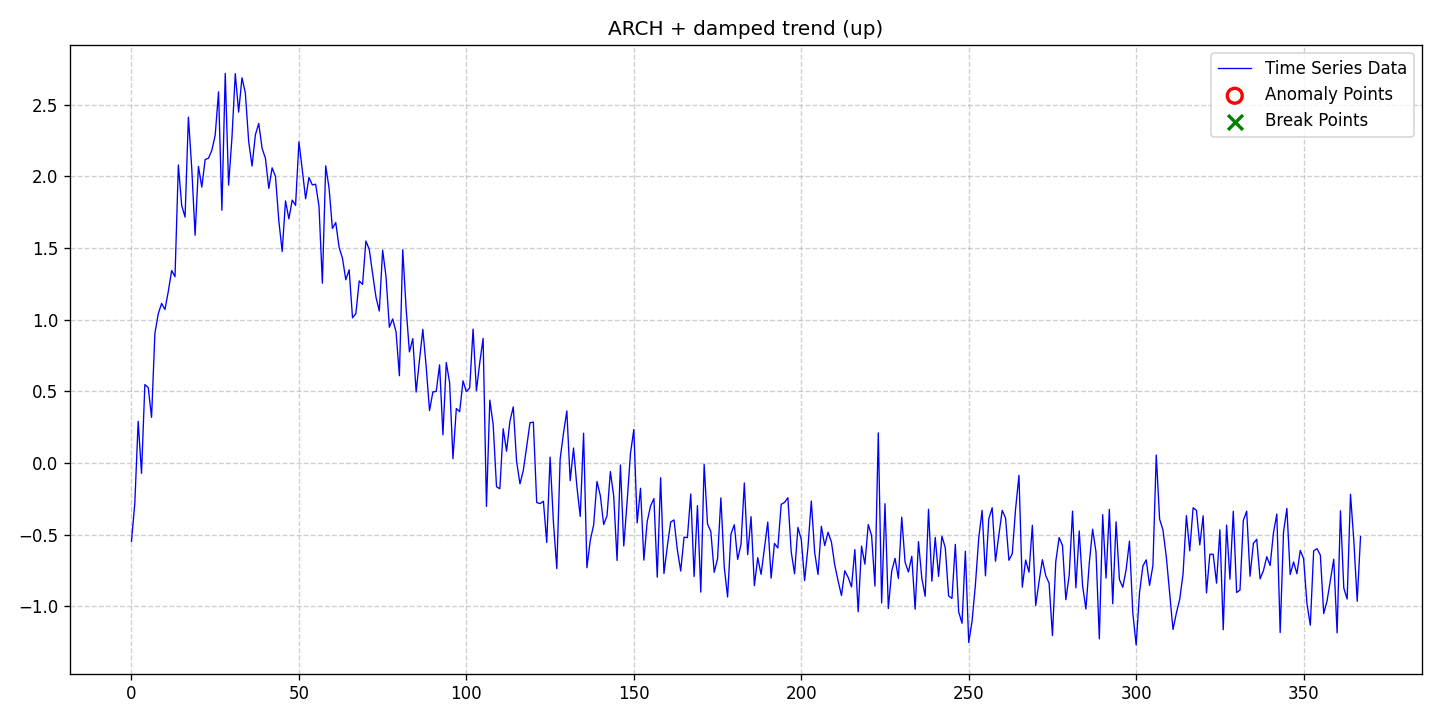

The data file committed next to this chart (first rows):
date, data, stationary, det_lin_up, det_lin_down, det_quad, det_cubic, det_exp, det_damped, stoc_trend, volatility, single_seas, multiple_seas, point_anom_single, point_anom_multi, collect_anom, context_anom, mean_shift, var_shift, trend_shift, point_anom_count, point_anom_location, point_anom_point, collect_anom_count
2020-01-01, -0.5463, 0, 0, 0, 0, 0, 0, 1, 0, 1, 0, 0, 0, 0, 0, 0, 0, 0, 0, 0, none, , 0
2020-01-02, -0.2811, 0, 0, 0, 0, 0, 0, 1, 0, 1, 0, 0, 0, 0, 0, 0, 0, 0, 0, 0, none, , 0
2020-01-03, 0.291, 0, 0, 0, 0, 0, 0, 1, 0, 1, 0, 0, 0, 0, 0, 0, 0, 0, 0, 0, none, , 0
2020-01-04, -0.07173, 0, 0, 0, 0, 0, 0, 1, 0, 1, 0, 0, 0, 0, 0, 0, 0, 0, 0, 0, none, , 0
2020-01-05, 0.5473, 0, 0, 0, 0, 0, 0, 1, 0, 1, 0, 0, 0, 0, 0, 0, 0, 0, 0, 0, none, , 0
2020-01-06, 0.5269, 0, 0, 0, 0, 0, 0, 1, 0, 1, 0, 0, 0, 0, 0, 0, 0, 0, 0, 0, none, , 0
2020-01-07, 0.3188, 0, 0, 0, 0, 0, 0, 1, 0, 1, 0, 0, 0, 0, 0, 0, 0, 0, 0, 0, none, , 0
2020-01-08, 0.9059, 0, 0, 0, 0, 0, 0, 1, 0, 1, 0, 0, 0, 0, 0, 0, 0, 0, 0, 0, none, , 0
2020-01-09, 1.042, 0, 0, 0, 0, 0, 0, 1, 0, 1, 0, 0, 0, 0, 0, 0, 0, 0, 0, 0, none, , 0
2020-01-10, 1.114, 0, 0, 0, 0, 0, 0, 1, 0, 1, 0, 0, 0, 0, 0, 0, 0, 0, 0, 0, none, , 0
2020-01-11, 1.071, 0, 0, 0, 0, 0, 0, 1, 0, 1, 0, 0, 0, 0, 0, 0, 0, 0, 0, 0, none, , 0
2020-01-12, 1.199, 0, 0, 0, 0, 0, 0, 1, 0, 1, 0, 0, 0, 0, 0, 0, 0, 0, 0, 0, none, , 0
2020-01-13, 1.343, 0, 0, 0, 0, 0, 0, 1, 0, 1, 0, 0, 0, 0, 0, 0, 0, 0, 0, 0, none, , 0
2020-01-14, 1.3, 0, 0, 0, 0, 0, 0, 1, 0, 1, 0, 0, 0, 0, 0, 0, 0, 0, 0, 0, none, , 0
2020-01-15, 2.08, 0, 0, 0, 0, 0, 0, 1, 0, 1, 0, 0, 0, 0, 0, 0, 0, 0, 0, 0, none, , 0
2020-01-16, 1.796, 0, 0, 0, 0, 0, 0, 1, 0, 1, 0, 0, 0, 0, 0, 0, 0, 0, 0, 0, none, , 0
2020-01-17, 1.717, 0, 0, 0, 0, 0, 0, 1, 0, 1, 0, 0, 0, 0, 0, 0, 0, 0, 0, 0, none, , 0
2020-01-18, 2.414, 0, 0, 0, 0, 0, 0, 1, 0, 1, 0, 0, 0, 0, 0, 0, 0, 0, 0, 0, none, , 0
2020-01-19, 2.057, 0, 0, 0, 0, 0, 0, 1, 0, 1, 0, 0, 0, 0, 0, 0, 0, 0, 0, 0, none, , 0
2020-01-20, 1.59, 0, 0, 0, 0, 0, 0, 1, 0, 1, 0, 0, 0, 0, 0, 0, 0, 0, 0, 0, none, , 0
2020-01-21, 2.07, 0, 0, 0, 0, 0, 0, 1, 0, 1, 0, 0, 0, 0, 0, 0, 0, 0, 0, 0, none, , 0
2020-01-22, 1.926, 0, 0, 0, 0, 0, 0, 1, 0, 1, 0, 0, 0, 0, 0, 0, 0, 0, 0, 0, none, , 0
2020-01-23, 2.119, 0, 0, 0, 0, 0, 0, 1, 0, 1, 0, 0, 0, 0, 0, 0, 0, 0, 0, 0, none, , 0
2020-01-24, 2.127, 0, 0, 0, 0, 0, 0, 1, 0, 1, 0, 0, 0, 0, 0, 0, 0, 0, 0, 0, none, , 0
2020-01-25, 2.182, 0, 0, 0, 0, 0, 0, 1, 0, 1, 0, 0, 0, 0, 0, 0, 0, 0, 0, 0, none, , 0
2020-01-26, 2.288, 0, 0, 0, 0, 0, 0, 1, 0, 1, 0, 0, 0, 0, 0, 0, 0, 0, 0, 0, none, , 0
2020-01-27, 2.59, 0, 0, 0, 0, 0, 0, 1, 0, 1, 0, 0, 0, 0, 0, 0, 0, 0, 0, 0, none, , 0
2020-01-28, 1.764, 0, 0, 0, 0, 0, 0, 1, 0, 1, 0, 0, 0, 0, 0, 0, 0, 0, 0, 0, none, , 0
2020-01-29, 2.719, 0, 0, 0, 0, 0, 0, 1, 0, 1, 0, 0, 0, 0, 0, 0, 0, 0, 0, 0, none, , 0
2020-01-30, 1.939, 0, 0, 0, 0, 0, 0, 1, 0, 1, 0, 0, 0, 0, 0, 0, 0, 0, 0, 0, none, , 0
2020-01-31, 2.269, 0, 0, 0, 0, 0, 0, 1, 0, 1, 0, 0, 0, 0, 0, 0, 0, 0, 0, 0, none, , 0
2020-02-01, 2.718, 0, 0, 0, 0, 0, 0, 1, 0, 1, 0, 0, 0, 0, 0, 0, 0, 0, 0, 0, none, , 0
2020-02-02, 2.449, 0, 0, 0, 0, 0, 0, 1, 0, 1, 0, 0, 0, 0, 0, 0, 0, 0, 0, 0, none, , 0
2020-02-03, 2.689, 0, 0, 0, 0, 0, 0, 1, 0, 1, 0, 0, 0, 0, 0, 0, 0, 0, 0, 0, none, , 0
2020-02-04, 2.583, 0, 0, 0, 0, 0, 0, 1, 0, 1, 0, 0, 0, 0, 0, 0, 0, 0, 0, 0, none, , 0
2020-02-05, 2.244, 0, 0, 0, 0, 0, 0, 1, 0, 1, 0, 0, 0, 0, 0, 0, 0, 0, 0, 0, none, , 0
2020-02-06, 2.073, 0, 0, 0, 0, 0, 0, 1, 0, 1, 0, 0, 0, 0, 0, 0, 0, 0, 0, 0, none, , 0
2020-02-07, 2.291, 0, 0, 0, 0, 0, 0, 1, 0, 1, 0, 0, 0, 0, 0, 0, 0, 0, 0, 0, none, , 0
2020-02-08, 2.37, 0, 0, 0, 0, 0, 0, 1, 0, 1, 0, 0, 0, 0, 0, 0, 0, 0, 0, 0, none, , 0
2020-02-09, 2.196, 0, 0, 0, 0, 0, 0, 1, 0, 1, 0, 0, 0, 0, 0, 0, 0, 0, 0, 0, none, , 0
2020-02-10, 2.127, 0, 0, 0, 0, 0, 0, 1, 0, 1, 0, 0, 0, 0, 0, 0, 0, 0, 0, 0, none, , 0
2020-02-11, 1.916, 0, 0, 0, 0, 0, 0, 1, 0, 1, 0, 0, 0, 0, 0, 0, 0, 0, 0, 0, none, , 0
2020-02-12, 2.06, 0, 0, 0, 0, 0, 0, 1, 0, 1, 0, 0, 0, 0, 0, 0, 0, 0, 0, 0, none, , 0
2020-02-13, 2, 0, 0, 0, 0, 0, 0, 1, 0, 1, 0, 0, 0, 0, 0, 0, 0, 0, 0, 0, none, , 0
2020-02-14, 1.691, 0, 0, 0, 0, 0, 0, 1, 0, 1, 0, 0, 0, 0, 0, 0, 0, 0, 0, 0, none, , 0
2020-02-15, 1.476, 0, 0, 0, 0, 0, 0, 1, 0, 1, 0, 0, 0, 0, 0, 0, 0, 0, 0, 0, none, , 0
2020-02-16, 1.83, 0, 0, 0, 0, 0, 0, 1, 0, 1, 0, 0, 0, 0, 0, 0, 0, 0, 0, 0, none, , 0
2020-02-17, 1.704, 0, 0, 0, 0, 0, 0, 1, 0, 1, 0, 0, 0, 0, 0, 0, 0, 0, 0, 0, none, , 0
2020-02-18, 1.835, 0, 0, 0, 0, 0, 0, 1, 0, 1, 0, 0, 0, 0, 0, 0, 0, 0, 0, 0, none, , 0
2020-02-19, 1.798, 0, 0, 0, 0, 0, 0, 1, 0, 1, 0, 0, 0, 0, 0, 0, 0, 0, 0, 0, none, , 0
2020-02-20, 2.241, 0, 0, 0, 0, 0, 0, 1, 0, 1, 0, 0, 0, 0, 0, 0, 0, 0, 0, 0, none, , 0
2020-02-21, 2.047, 0, 0, 0, 0, 0, 0, 1, 0, 1, 0, 0, 0, 0, 0, 0, 0, 0, 0, 0, none, , 0
2020-02-22, 1.844, 0, 0, 0, 0, 0, 0, 1, 0, 1, 0, 0, 0, 0, 0, 0, 0, 0, 0, 0, none, , 0
2020-02-23, 1.993, 0, 0, 0, 0, 0, 0, 1, 0, 1, 0, 0, 0, 0, 0, 0, 0, 0, 0, 0, none, , 0
2020-02-24, 1.941, 0, 0, 0, 0, 0, 0, 1, 0, 1, 0, 0, 0, 0, 0, 0, 0, 0, 0, 0, none, , 0
2020-02-25, 1.946, 0, 0, 0, 0, 0, 0, 1, 0, 1, 0, 0, 0, 0, 0, 0, 0, 0, 0, 0, none, , 0
2020-02-26, 1.791, 0, 0, 0, 0, 0, 0, 1, 0, 1, 0, 0, 0, 0, 0, 0, 0, 0, 0, 0, none, , 0
2020-02-27, 1.255, 0, 0, 0, 0, 0, 0, 1, 0, 1, 0, 0, 0, 0, 0, 0, 0, 0, 0, 0, none, , 0
2020-02-28, 2.074, 0, 0, 0, 0, 0, 0, 1, 0, 1, 0, 0, 0, 0, 0, 0, 0, 0, 0, 0, none, , 0
2020-02-29, 1.919, 0, 0, 0, 0, 0, 0, 1, 0, 1, 0, 0, 0, 0, 0, 0, 0, 0, 0, 0, none, , 0
... 308 more rows
